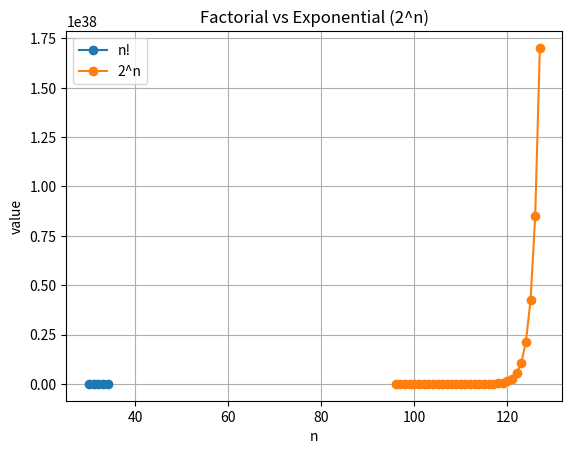

This chart was generated by the following Python code:
import math
import matplotlib.pyplot as plt

x1 = list(range(30, 35))
x2 = list(range(96,128))

fact = [8**i for i in x1]
exp2 = [2**i for i in x2]

plt.figure()
plt.plot(x1, fact, marker='o', label='n!')
plt.plot(x2, exp2, marker='o', label='2^n')
plt.xlabel('n')
plt.ylabel('value')
plt.title('Factorial vs Exponential (2^n)')
plt.legend()
plt.grid()

plt.show()
